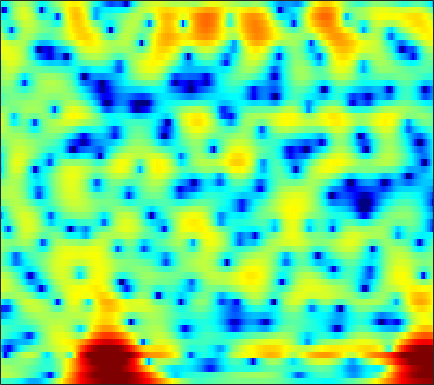

The data file committed next to this chart (first rows):
-3.1878, -3.096, -3.0699, -3.1481, -3.273, -3.5309, -3.8981, -4.2555, -4.8459, -5.6302, -6.5871, -7.3784, -8.3853, -9.1364, -9.4642, -9.6499, -9.6112, -9.4279, -8.8866, -7.9732, -6.6806, -5.5141, -3.7809, -1.9655
2.633, 2.578, 2.458, 2.283, 2.116, 1.837, 1.504, 1.221, 0.7993, 0.3254, -0.2005, -0.6269, -1.231, -1.878, -2.39, -3.133, -4.005, -4.789, -6.067, -7.717, -9.941, -12.22, -16.27, -16.56
1.907, 1.794, 1.628, 1.443, 1.285, 1.056, 0.8093, 0.6109, 0.3286, 0.02316, -0.3049, -0.572, -0.9583, -1.372, -1.7, -2.16, -2.635, -2.987, -3.401, -3.695, -3.852, -3.882, -3.777, -3.431
1.118, 0.6181, 0.1099, -0.1663, -0.2279, -0.1642, 0.01655, 0.1693, 0.3566, 0.4859, 0.529, 0.492, 0.3338, 0.04495, -0.2537, -0.768, -1.395, -1.926, -2.671, -3.374, -3.943, -4.185, -4.124, -3.551
-5.79, -10.39, -17.29, -11.41, -7.676, -4.458, -2.241, -0.9619, 0.4037, 1.45, 2.224, 2.65, 2.992, 3.08, 2.977, 2.591, 1.868, 1.053, -0.4952, -2.714, -5.604, -7.277, -6.426, -3.751
-9.418, -11.94, -15.11, -17.25, -16.97, -14.36, -11.34, -9.353, -7.16, -5.446, -4.092, -3.267, -2.36, -1.641, -1.187, -0.6747, -0.264, -0.01418, 0.2676, 0.5637, 0.9069, 1.204, 1.61, 2.014
-5.928, -7.388, -9.117, -10.34, -10.76, -10.63, -10.12, -9.697, -9.237, -9.017, -9.052, -9.14, -9.093, -8.602, -7.815, -6.358, -4.712, -3.499, -2.015, -0.7116, 0.4113, 1.144, 1.982, 2.715
-1.601, -2.244, -3.043, -3.759, -4.248, -4.859, -5.49, -6.017, -6.86, -8.02, -9.653, -11.33, -14.19, -16.04, -14.28, -10.28, -6.927, -4.913, -2.727, -0.982, 0.4193, 1.29, 2.268, 3.082
-1.799, -2.137, -2.539, -2.875, -3.1, -3.368, -3.609, -3.785, -4.023, -4.245, -4.419, -4.505, -4.467, -4.2, -3.842, -3.15, -2.29, -1.594, -0.661, 0.2253, 1.03, 1.569, 2.196, 2.706
-4.866, -4.915, -4.851, -4.654, -4.454, -4.137, -3.782, -3.498, -3.12, -2.735, -2.343, -2.052, -1.661, -1.246, -0.926, -0.4866, -0.04251, 0.2895, 0.7178, 1.113, 1.468, 1.703, 1.97, 2.168
-11.01, -10.34, -9.316, -8.205, -7.33, -6.129, -4.924, -4.057, -2.988, -2.026, -1.189, -0.6419, -0.009584, 0.5166, 0.8433, 1.198, 1.467, 1.616, 1.744, 1.801, 1.794, 1.753, 1.657, 1.543
-15.67, -15.22, -15.46, -14.82, -12.76, -9.215, -6.11, -4.21, -2.178, -0.6005, 0.5911, 1.297, 2.01, 2.505, 2.761, 2.96, 3.004, 2.949, 2.759, 2.433, 1.952, 1.487, 0.7199, -0.1597
-5.544, -6.659, -8.071, -8.406, -7.339, -4.958, -2.575, -1.06, 0.5412, 1.734, 2.56, 2.978, 3.309, 3.399, 3.335, 3.114, 2.78, 2.472, 2.01, 1.497, 0.8738, 0.276, -0.8402, -2.584
1.833, 1.457, 1.089, 0.9162, 0.9141, 1.065, 1.289, 1.462, 1.645, 1.681, 1.572, 1.365, 0.882, 0.2013, -0.4781, -1.602, -2.923, -3.952, -5.082, -5.471, -4.978, -4.32, -3.461, -2.835
3.956, 3.662, 3.261, 2.853, 2.529, 2.087, 1.586, 1.158, 0.4975, -0.3004, -1.208, -1.974, -3.106, -4.357, -5.399, -7.086, -9.418, -11.96, -17.59, -20.39, -12.91, -9.218, -5.818, -3.443
3.999, 3.737, 3.295, 2.743, 2.254, 1.476, 0.5529, -0.2649, -1.543, -3.058, -4.894, -6.424, -8.53, -10.22, -10.81, -10.66, -9.939, -9.318, -8.375, -7.202, -5.697, -4.442, -2.773, -1.189
2.716, 2.486, 2.031, 1.418, 0.8573, -0.0274, -1.059, -1.952, -3.342, -5.021, -7.224, -9.352, -13.4, -19.03, -19.23, -13.86, -9.925, -7.808, -5.571, -3.778, -2.234, -1.188, 0.0846, 1.189
0.3622, 0.06231, -0.5513, -1.371, -2.081, -3.079, -4.055, -4.692, -5.43, -6.033, -6.532, -6.872, -7.145, -7.14, -6.832, -6.023, -4.896, -3.949, -2.676, -1.445, -0.297, 0.4853, 1.448, 2.293
-1.413, -1.947, -3.035, -4.621, -6.144, -8.632, -11.18, -12.18, -11.32, -9.444, -7.722, -6.693, -5.554, -4.647, -4.033, -3.253, -2.482, -1.902, -1.124, -0.3377, 0.4546, 1.045, 1.79, 2.486
-1.015, -1.574, -2.703, -4.344, -5.979, -8.76, -11.93, -13.15, -11.4, -8.524, -6.309, -5.06, -3.864, -3.005, -2.556, -2.119, -1.807, -1.604, -1.298, -0.8826, -0.3255, 0.2098, 0.9968, 1.811
0.7981, 0.452, -0.1558, -0.8384, -1.378, -2, -2.436, -2.55, -2.421, -2.022, -1.541, -1.216, -0.961, -0.9423, -1.126, -1.66, -2.545, -3.402, -4.629, -5.351, -4.85, -3.76, -1.932, -0.2188
1.41, 0.9964, 0.5015, 0.1578, 0.02844, 0.03698, 0.248, 0.5016, 0.8997, 1.233, 1.459, 1.525, 1.435, 1.034, 0.4939, -0.6614, -2.458, -4.438, -8.428, -14.54, -12.56, -8.051, -4.209, -1.748
-0.8147, -2.062, -3.704, -4.692, -4.471, -3.148, -1.411, -0.2245, 1.103, 2.095, 2.761, 3.037, 3.155, 2.957, 2.607, 1.905, 0.9661, 0.1792, -0.8542, -1.596, -1.855, -1.75, -1.3, -0.8139
-3.564, -5.634, -9.695, -15.29, -13.31, -7.289, -3.276, -1.177, 0.8515, 2.278, 3.241, 3.704, 3.987, 3.974, 3.785, 3.322, 2.664, 2.078, 1.22, 0.328, -0.4851, -1.037, -1.609, -1.975
-4.491, -4.612, -4.467, -3.927, -3.177, -1.843, -0.3253, 0.7507, 2.02, 2.992, 3.671, 3.995, 4.161, 4.063, 3.812, 3.25, 2.423, 1.622, 0.3004, -1.359, -3.373, -5.111, -7.392, -8.421
-11.08, -7.645, -4.583, -2.445, -1.179, 0.2384, 1.385, 2.103, 2.878, 3.437, 3.759, 3.846, 3.788, 3.5, 3.137, 2.458, 1.544, 0.677, -0.7517, -2.607, -5.08, -7.497, -11.72, -13.95
-5.284, -4.074, -2.393, -0.9042, 0.03287, 1.045, 1.808, 2.245, 2.622, 2.799, 2.776, 2.63, 2.274, 1.75, 1.272, 0.5367, -0.2686, -0.8989, -1.75, -2.585, -3.36, -3.82, -4.191, -4.114
-0.2015, 0.08938, 0.577, 1.087, 1.44, 1.822, 2.076, 2.157, 2.113, 1.867, 1.424, 0.9623, 0.1488, -0.833, -1.662, -2.807, -3.852, -4.434, -4.832, -4.754, -4.33, -3.882, -3.152, -2.36
1.686, 1.816, 2.005, 2.177, 2.27, 2.321, 2.255, 2.094, 1.739, 1.166, 0.3459, -0.4372, -1.765, -3.476, -5.09, -7.823, -11.38, -14.19, -14.45, -11, -7.829, -5.979, -3.996, -2.392
1.567, 1.72, 1.923, 2.099, 2.181, 2.196, 2.058, 1.845, 1.381, 0.7061, -0.2124, -1.081, -2.463, -4.184, -5.696, -8.065, -10.71, -12.33, -12.39, -10.16, -7.597, -5.837, -3.842, -2.162
-0.3197, 0.1123, 0.7185, 1.257, 1.575, 1.831, 1.867, 1.747, 1.346, 0.6971, -0.1872, -1.016, -2.272, -3.602, -4.6, -5.752, -6.552, -6.824, -6.658, -5.984, -4.928, -4.022, -2.737, -1.488
-4.37, -2.794, -0.9532, 0.4891, 1.305, 2.055, 2.437, 2.466, 2.194, 1.531, 0.4792, -0.5392, -2.234, -4.22, -5.757, -7.482, -8.148, -7.875, -6.891, -5.685, -4.458, -3.581, -2.447, -1.322
-7.379, -4.525, -1.598, 0.591, 1.807, 2.983, 3.679, 3.868, 3.749, 3.146, 2.012, 0.8065, -1.474, -4.818, -8.468, -17.35, -20.24, -12.94, -8.784, -6.699, -5.6, -5.02, -4.297, -3.296
-6.163, -3.993, -1.395, 0.7246, 2.01, 3.307, 4.146, 4.496, 4.58, 4.273, 3.548, 2.739, 1.324, -0.3684, -1.743, -3.402, -4.498, -4.961, -5.438, -6.261, -7.969, -10.1, -14.13, -13.64
-6.637, -4.233, -1.699, 0.2752, 1.455, 2.665, 3.484, 3.894, 4.14, 4.089, 3.775, 3.369, 2.681, 1.821, 1.128, 0.1656, -0.82, -1.59, -2.736, -4.154, -5.878, -7.406, -9.127, -9.168
-3.623, -2.406, -0.9267, 0.3505, 1.15, 2.002, 2.625, 2.93, 3.168, 3.192, 3.05, 2.847, 2.456, 1.957, 1.534, 0.9152, 0.2515, -0.2727, -1.01, -1.77, -2.492, -3.007, -3.547, -3.901
-1.194, -0.5629, 0.2042, 0.8559, 1.268, 1.7, 2.014, 2.153, 2.231, 2.198, 2.044, 1.873, 1.56, 1.216, 0.9271, 0.5413, 0.1701, -0.08989, -0.4095, -0.697, -0.9964, -1.196, -1.479, -1.799
0.73, 0.9595, 1.185, 1.325, 1.38, 1.415, 1.394, 1.37, 1.268, 1.106, 0.8369, 0.5609, 0.1332, -0.343, -0.6654, -0.9821, -1.114, -1.081, -0.9042, -0.6659, -0.4455, -0.3116, -0.2207, -0.232
2.382, 2.169, 1.733, 1.179, 0.734, 0.2122, -0.1313, -0.2394, -0.2588, -0.3319, -0.5883, -1.004, -1.889, -3.192, -4.287, -5.414, -5.325, -4.447, -2.909, -1.513, -0.4012, 0.191, 0.76, 1.118
3.406, 2.738, 1.435, -0.4148, -2.217, -4.883, -6.197, -5.407, -3.446, -2.006, -1.372, -1.456, -2.439, -4.621, -7.564, -14.96, -14.15, -8.283, -3.977, -1.503, -0.02606, 0.6469, 1.204, 1.509
3.084, 2.47, 1.199, -0.798, -2.937, -6.633, -8.824, -6.823, -3.608, -1.391, -0.1923, 0.2191, 0.2335, -0.1832, -0.6352, -1.084, -1.018, -0.6607, -0.03452, 0.4502, 0.5098, 0.2573, -0.5414, -1.694
0.5582, 0.67, 0.5593, 0.1835, -0.1612, -0.5874, -0.7069, -0.585, -0.1131, 0.4481, 0.9612, 1.221, 1.454, 1.538, 1.565, 1.528, 1.462, 1.379, 1.177, 0.7347, -0.07686, -1.059, -3.148, -6.676
-2.256, -1.473, -0.794, -0.388, -0.2116, -0.07382, 0.03766, 0.1116, 0.2518, 0.4067, 0.5853, 0.7226, 0.8948, 1.045, 1.133, 1.214, 1.218, 1.169, 0.9946, 0.6526, 0.1385, -0.3898, -1.207, -2.032
-2.694, -1.937, -1.211, -0.7537, -0.5685, -0.4571, -0.495, -0.5507, -0.6886, -0.7885, -0.8269, -0.7579, -0.5769, -0.2858, -0.04741, 0.2936, 0.5959, 0.768, 0.9033, 0.9434, 0.8748, 0.7764, 0.6132, 0.4494
-1.321, -0.8809, -0.4632, -0.2872, -0.3116, -0.5704, -1.082, -1.611, -2.457, -3.308, -3.895, -3.989, -3.547, -2.672, -1.904, -0.9304, -0.09123, 0.4173, 0.9478, 1.324, 1.558, 1.671, 1.734, 1.741
0.2039, 0.5467, 0.8148, 0.818, 0.6191, 0.006318, -1.043, -2.242, -4.491, -7.998, -13.4, -15.78, -10.46, -6.198, -4.017, -1.984, -0.5678, 0.2173, 0.9948, 1.52, 1.875, 2.04, 2.162, 2.194
0.8375, 1.404, 1.889, 2.052, 1.933, 1.453, 0.5528, -0.4155, -2.141, -4.281, -6.209, -6.786, -5.795, -4.021, -2.778, -1.47, -0.5114, 0.01869, 0.5168, 0.8381, 1.027, 1.097, 1.137, 1.099
0.7971, 1.758, 2.632, 3.096, 3.206, 3.082, 2.664, 2.212, 1.458, 0.6589, -0.05684, -0.4733, -0.8135, -0.9583, -1.017, -1.05, -1.129, -1.224, -1.398, -1.579, -1.784, -1.909, -2.064, -2.195
1.807, 2.709, 3.543, 4.03, 4.205, 4.204, 3.977, 3.687, 3.163, 2.497, 1.717, 1.095, 0.1855, -0.7973, -1.602, -2.686, -3.802, -4.609, -5.584, -6.425, -7.168, -7.579, -7.97, -8.031
3.653, 4.051, 4.421, 4.617, 4.66, 4.559, 4.304, 4.002, 3.438, 2.697, 1.734, 0.8525, -0.5666, -2.332, -3.886, -6.355, -9.147, -11.13, -13.05, -14.28, -15.48, -16.97, -19.19, -18.59
4.84, 4.789, 4.691, 4.543, 4.393, 4.168, 3.883, 3.606, 3.126, 2.476, 1.585, 0.6861, -0.8571, -2.938, -5.016, -8.674, -14.18, -21.37, -28.35, -19.8, -17.88, -18.2, -19.5, -18.38
4.767, 4.309, 3.678, 3.087, 2.72, 2.422, 2.321, 2.33, 2.364, 2.245, 1.894, 1.45, 0.5107, -0.7867, -2.01, -3.947, -6.046, -7.435, -8.653, -9.029, -8.992, -8.782, -8.37, -7.629
2.657, 1.643, -0.03031, -1.971, -3.272, -3.924, -2.839, -1.545, 0.01832, 1.13, 1.763, 1.959, 1.883, 1.471, 1.029, 0.2466, -0.5583, -1.138, -1.819, -2.289, -2.535, -2.591, -2.49, -2.22
-0.5173, -1.675, -3.884, -7.378, -11.63, -15.74, -8.615, -5.018, -1.869, 0.1521, 1.421, 1.971, 2.355, 2.367, 2.181, 1.804, 1.302, 0.8823, 0.3477, -0.1456, -0.5258, -0.7705, -0.9938, -1.113
-2.738, -2.995, -3.432, -3.794, -3.795, -3.32, -2.19, -1.041, 0.4237, 1.651, 2.538, 2.94, 3.153, 3.046, 2.755, 2.184, 1.425, 0.8315, 0.08842, -0.5538, -1.104, -1.486, -2.09, -2.873
-5.828, -5.945, -5.364, -3.976, -2.705, -1.002, 0.5496, 1.568, 2.694, 3.53, 4.007, 4.154, 3.986, 3.423, 2.748, 1.429, -0.2626, -1.694, -3.47, -4.355, -4.259, -3.916, -3.771, -4.411
-12.08, -20.81, -16.89, -8.029, -4.583, -1.51, 0.5869, 1.735, 2.852, 3.537, 3.825, 3.785, 3.38, 2.503, 1.495, -0.4212, -3.277, -6.499, -14.23, -21.25, -10.11, -6.813, -4.351, -3.07
-5.154, -5.561, -5.197, -3.877, -2.658, -1.09, 0.1905, 0.9497, 1.678, 2.079, 2.191, 2.054, 1.623, 0.8837, 0.1221, -1.144, -2.658, -3.817, -5.112, -5.538, -5.019, -4.226, -3.005, -1.846
